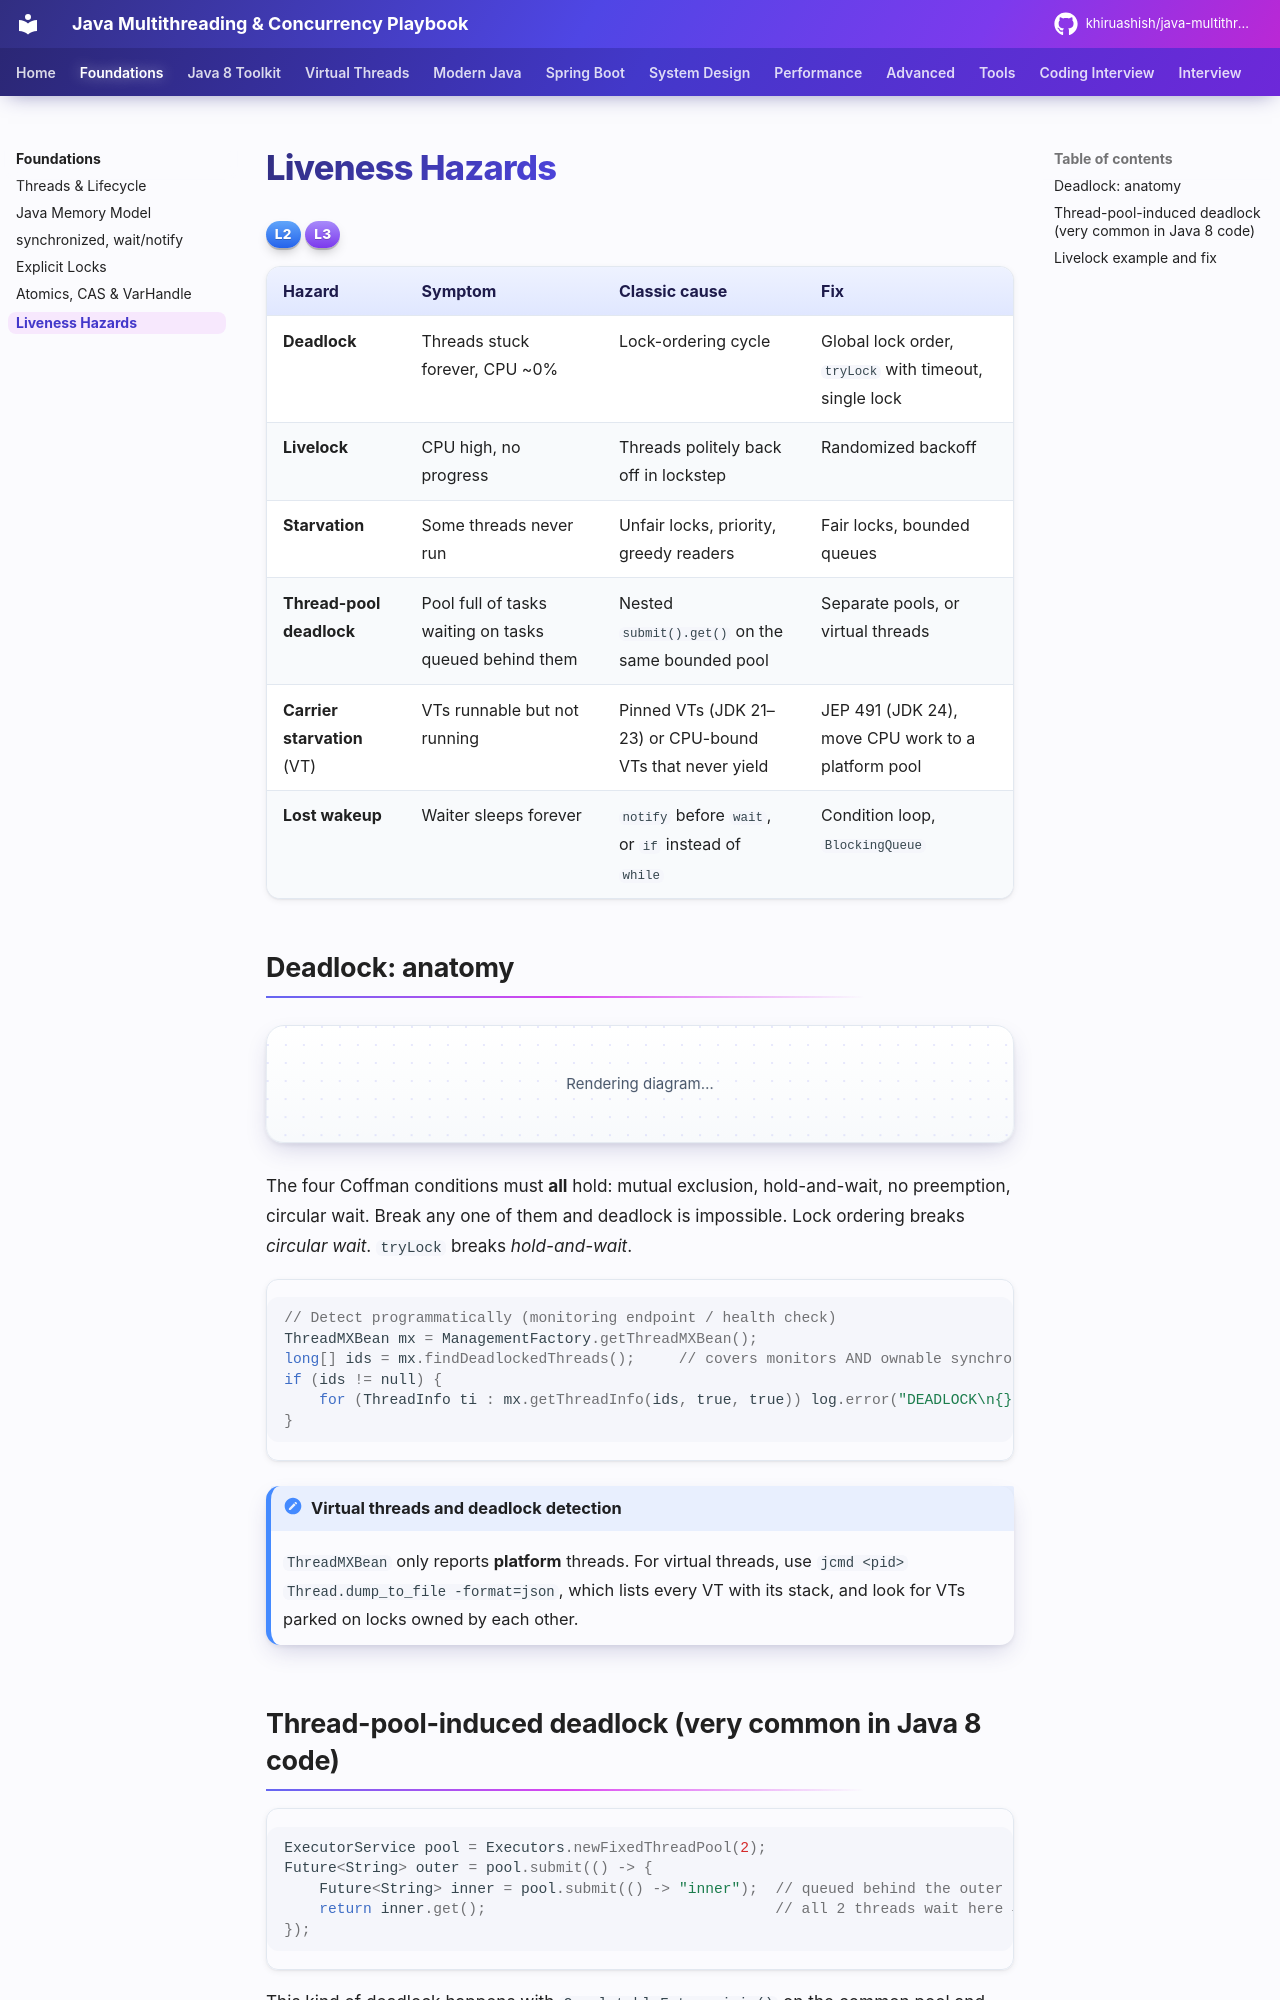

repository: khiruashish/java-multithreading-playbook · page: foundations/liveness/index.html · generator: mkdocs

# Liveness Hazards

<span class="level l2">L2</span> <span class="level l3">L3</span>

| Hazard | Symptom | Classic cause | Fix |
|---|---|---|---|
| **Deadlock** | Threads stuck forever, CPU ~0% | Lock-ordering cycle | Global lock order, `tryLock` with timeout, single lock |
| **Livelock** | CPU high, no progress | Threads politely back off in lockstep | Randomized backoff |
| **Starvation** | Some threads never run | Unfair locks, priority, greedy readers | Fair locks, bounded queues |
| **Thread-pool deadlock** | Pool full of tasks waiting on tasks queued behind them | Nested `submit().get()` on the same bounded pool | Separate pools, or virtual threads |
| **Carrier starvation** (VT) | VTs runnable but not running | Pinned VTs (JDK 21–23) or CPU-bound VTs that never yield | JEP 491 (JDK 24), move CPU work to a platform pool |
| **Lost wakeup** | Waiter sleeps forever | `notify` before `wait`, or `if` instead of `while` | Condition loop, `BlockingQueue` |

## Deadlock: anatomy

```mermaid
flowchart LR
    T1((Thread 1)) -- holds --> A[Lock A]
    T1 -. waits for .-> B[Lock B]
    T2((Thread 2)) -- holds --> B
    T2 -. waits for .-> A
```

The four Coffman conditions must **all** hold: mutual exclusion, hold-and-wait, no preemption, circular wait. Break any
one of them and deadlock is impossible. Lock ordering breaks *circular wait*. `tryLock` breaks *hold-and-wait*.

```java
// Detect programmatically (monitoring endpoint / health check)
ThreadMXBean mx = ManagementFactory.getThreadMXBean();
long[] ids = mx.findDeadlockedThreads();     // covers monitors AND ownable synchronizers
if (ids != null) {
    for (ThreadInfo ti : mx.getThreadInfo(ids, true, true)) log.error("DEADLOCK\n{}", ti);
}
```

!!! note "Virtual threads and deadlock detection"
    `ThreadMXBean` only reports **platform** threads. For virtual threads, use
    `jcmd <pid> Thread.dump_to_file -format=json`, which lists every VT with its stack, and look for
    VTs parked on locks owned by each other.
